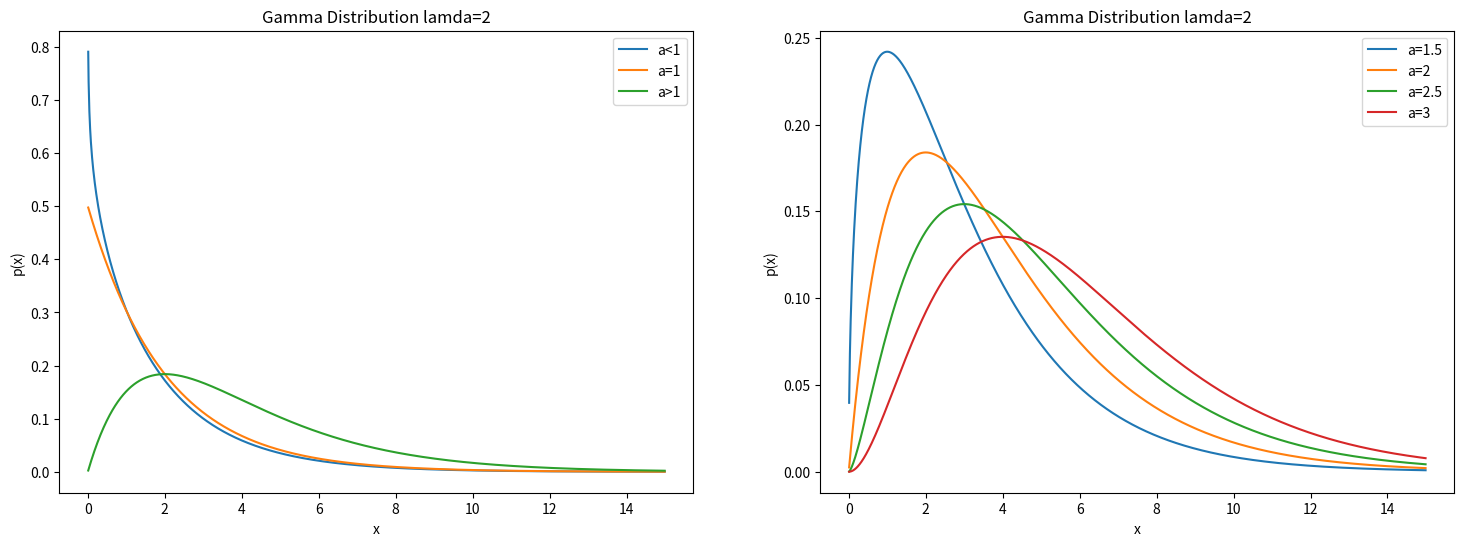

This chart was generated by the following Python code:
#coding: utf-8

import numpy as np
import matplotlib.pyplot as plt
import scipy.stats as st
fig=plt.figure(figsize=(18,6))#确定绘图区域尺寸
ax1=fig.add_subplot(1,2,1)#将绘图区域分成左右两块
ax2=fig.add_subplot(1,2,2)
x=np.arange(0.01,15,0.01)#生成数列

z1=st.gamma.pdf(x,0.9,scale=2)#gamma(0.9,2)密度函数对应值
z2=st.gamma.pdf(x,1,scale=2)
z3=st.gamma.pdf(x,2,scale=2)
ax1.plot(x,z1,label="a<1")
ax1.plot(x,z2,label="a=1")
ax1.plot(x,z3,label="a>1")
ax1.legend(loc='best')
ax1.set_xlabel('x')
ax1.set_ylabel('p(x)')
ax1.set_title("Gamma Distribution lamda=2")

y1=st.gamma.pdf(x,1.5,scale=2)#gamma(1.5,2)密度函数对应值
y2=st.gamma.pdf(x,2,scale=2)
y3=st.gamma.pdf(x,2.5,scale=2)
y4=st.gamma.pdf(x,3,scale=2)
ax2.plot(x,y1,label="a=1.5")
ax2.plot(x,y2,label="a=2")
ax2.plot(x,y3,label="a=2.5")
ax2.plot(x,y4,label="a=3")
ax2.set_xlabel('x')
ax2.set_ylabel('p(x)')
ax2.set_title("Gamma Distribution lamda=2")
ax2.legend(loc="best")

plt.show()
